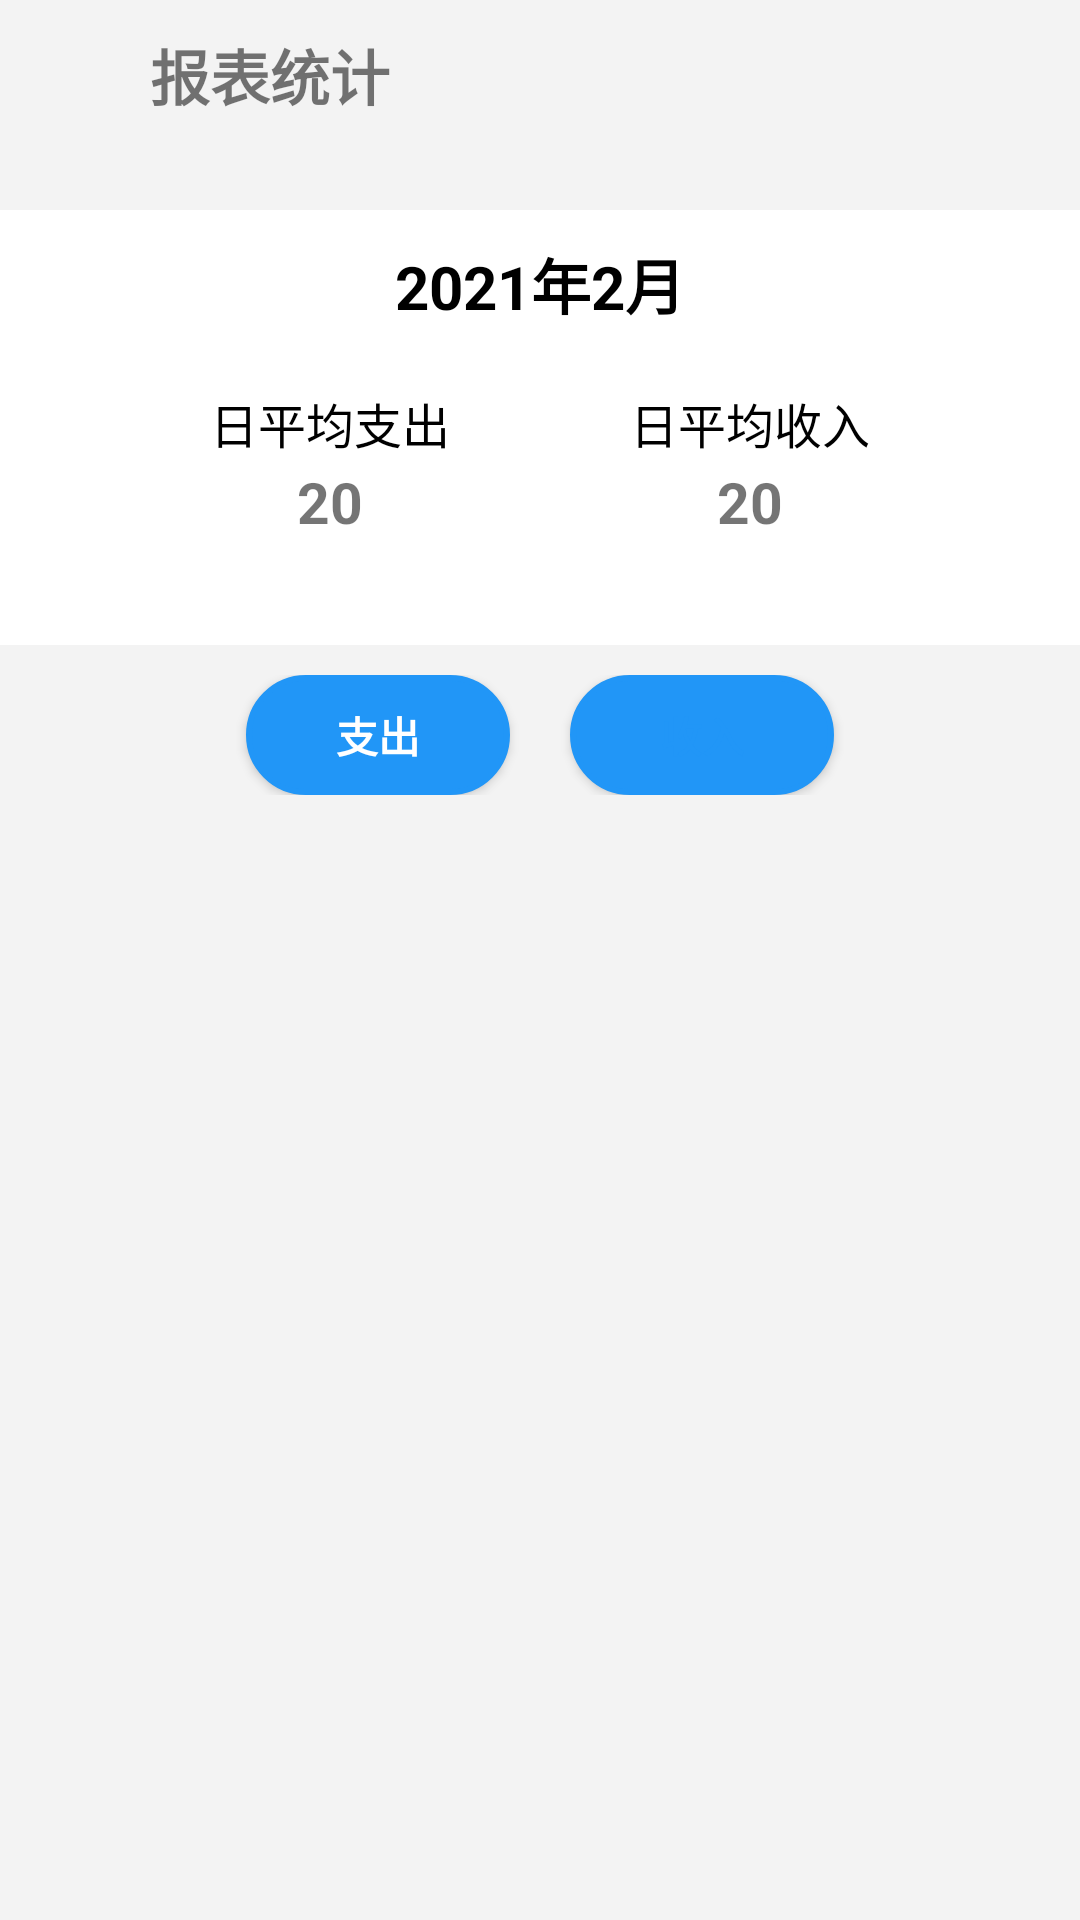

Layout XML and referenced resources for this Android screen:
<!-- AndroidManifest.xml: application theme AppThemeBlue -->
<!-- res/layout/activity_chart.xml -->
<?xml version="1.0" encoding="utf-8"?>
<LinearLayout xmlns:android="http://schemas.android.com/apk/res/android"
    xmlns:tools="http://schemas.android.com/tools"
    android:layout_width="match_parent"
    android:layout_height="match_parent"
    android:orientation="vertical"
    android:background="@color/gray_f3f3f3"
    tools:context=".ChartActivity">

    <RelativeLayout
        android:layout_width="match_parent"
        android:layout_height="50dp">
        <ImageView
            android:id="@+id/chart_iv_back"
            android:layout_width="20dp"
            android:layout_height="20dp"
            android:src="@mipmap/it_back"
            android:onClick="onClick"
            android:layout_centerVertical="true"
            android:layout_marginStart="10dp"/>
        <TextView
            android:layout_width="wrap_content"
            android:layout_height="wrap_content"
            android:layout_marginStart="50dp"
            android:layout_centerVertical="true"
            android:text="@string/chart_analyze"
            android:textSize="20sp"
            android:textStyle="bold"/>
        <ImageView
            android:id="@+id/chart_iv_calander"
            android:layout_width="wrap_content"
            android:layout_height="match_parent"
            android:layout_marginEnd="10dp"
            android:src="@mipmap/it_rili"
            android:layout_alignParentEnd="true"
            android:onClick="onClick"/>
    </RelativeLayout>

    <LinearLayout
        android:layout_width="match_parent"
        android:layout_height="wrap_content"
        android:orientation="vertical"
        android:background="@color/white"
        android:padding="10dp"
        android:layout_marginTop="20dp">
        <TextView
            android:id="@+id/chart_tv_date"
            android:layout_width="wrap_content"
            android:layout_height="wrap_content"
            android:text="2021年2月"
            android:textColor="@color/black"
            android:textStyle="bold"
            android:textSize="20sp"
            android:layout_gravity="center"/>
        <RelativeLayout
            android:layout_width="match_parent"
            android:layout_height="wrap_content">
            <RelativeLayout
                android:layout_width="200dp"
                android:layout_height="wrap_content"
                android:layout_marginTop="20dp">
                <TextView
                    android:layout_width="wrap_content"
                    android:layout_height="wrap_content"
                    android:text="日平均支出"
                    android:textColor="@color/black"
                    android:textSize="16sp"
                    android:layout_centerHorizontal="true"/>
                <TextView
                    android:id="@+id/chart_tv_expend"
                    android:layout_width="wrap_content"
                    android:layout_height="wrap_content"
                    android:layout_marginTop="50dp"
                    android:text="20"
                    android:textSize="19sp"
                    android:textStyle="bold"
                    android:layout_centerInParent="true"/>
            </RelativeLayout>
            <RelativeLayout
                android:layout_width="200dp"
                android:layout_height="wrap_content"
                android:layout_marginTop="20dp"
                android:layout_alignParentRight="true">
                <TextView
                    android:layout_width="wrap_content"
                    android:layout_height="wrap_content"
                    android:text="日平均收入"
                    android:textColor="@color/black"
                    android:textSize="16sp"
                    android:layout_centerHorizontal="true"/>
                <TextView
                    android:id="@+id/chart_tv_income"
                    android:layout_width="wrap_content"
                    android:layout_height="wrap_content"
                    android:layout_marginTop="50dp"
                    android:text="20"
                    android:textSize="19sp"
                    android:textStyle="bold"
                    android:layout_centerInParent="true"/>
            </RelativeLayout>
        </RelativeLayout>
    </LinearLayout>

    <LinearLayout
        android:layout_width="match_parent"
        android:layout_height="wrap_content"
        android:orientation="horizontal"
        android:layout_margin="10dp"
        android:gravity="center">
        <Button
            android:id="@+id/chart_btn_expend"
            android:layout_width="wrap_content"
            android:layout_height="40dp"
            android:text="@string/expend"
            android:background="@drawable/dialog_btn_ensure_bg"
            android:textColor="@color/white"
            android:textStyle="bold"
            android:onClick="onClick"
            android:layout_marginEnd="10dp"/>
        <Button
            android:id="@+id/chart_btn_income"
            android:layout_width="wrap_content"
            android:layout_height="40dp"
            android:text="@string/income"
            android:background="@drawable/dialog_btn_cancel_bg"
            android:textColor="@color/blue_2196f7"
            android:textStyle="bold"
            android:onClick="onClick"
            android:layout_marginStart="10dp"/>
    </LinearLayout>

    <androidx.viewpager2.widget.ViewPager2
        android:id="@+id/chart_vp"
        android:layout_width="match_parent"
        android:layout_height="match_parent"/>
</LinearLayout>
<!-- resources referenced by this layout -->
<resources>
  <color name="black">#000000</color>
  <color name="blue_2196f7">#2196f7</color>
  <color name="gray_f3f3f3">#f3f3f3</color>
  <color name="white">#ffffff</color>
  <!-- drawable dialog_btn_cancel_bg (drawable) -->
  <?xml version="1.0" encoding="utf-8"?>
  <shape xmlns:android="http://schemas.android.com/apk/res/android"
      android:shape="rectangle">
  
      <corners android:radius="20dp"/>
  
      <solid android:color="?bgColor"/>
      <stroke android:color="@color/colorAccent" android:width="2dp"/>
  </shape>
  <!-- drawable dialog_btn_ensure_bg (drawable) -->
  <?xml version="1.0" encoding="utf-8"?>
  <shape xmlns:android="http://schemas.android.com/apk/res/android"
      android:shape="rectangle">
  
      <corners android:radius="20dp"/>
  
      <solid android:color="?bgColor"/>
      <stroke android:color="?bgColor" android:width="2dp"/>
  </shape>
  <string name="chart_analyze">报表统计</string>
  <string name="expend">支出</string>
  <string name="income">收入</string>
  <style name="AppThemeBlue" parent="Theme.AppCompat.Light.NoActionBar">
          
          <item name="colorPrimary">@color/colorPrimary</item>
          <item name="colorPrimaryDark">@color/colorPrimaryDark</item>
          <item name="colorAccent">@color/blue_2196f7</item>
          <item name="android:windowLightStatusBar">true</item>
          <item name="bgColor">@color/blue_2196f7</item>
      </style>
  <color name="colorAccent">#2196f7</color>
  <color name="colorPrimary">#6200EE</color>
  <color name="colorPrimaryDark">#f3f3f3</color>
</resources>
